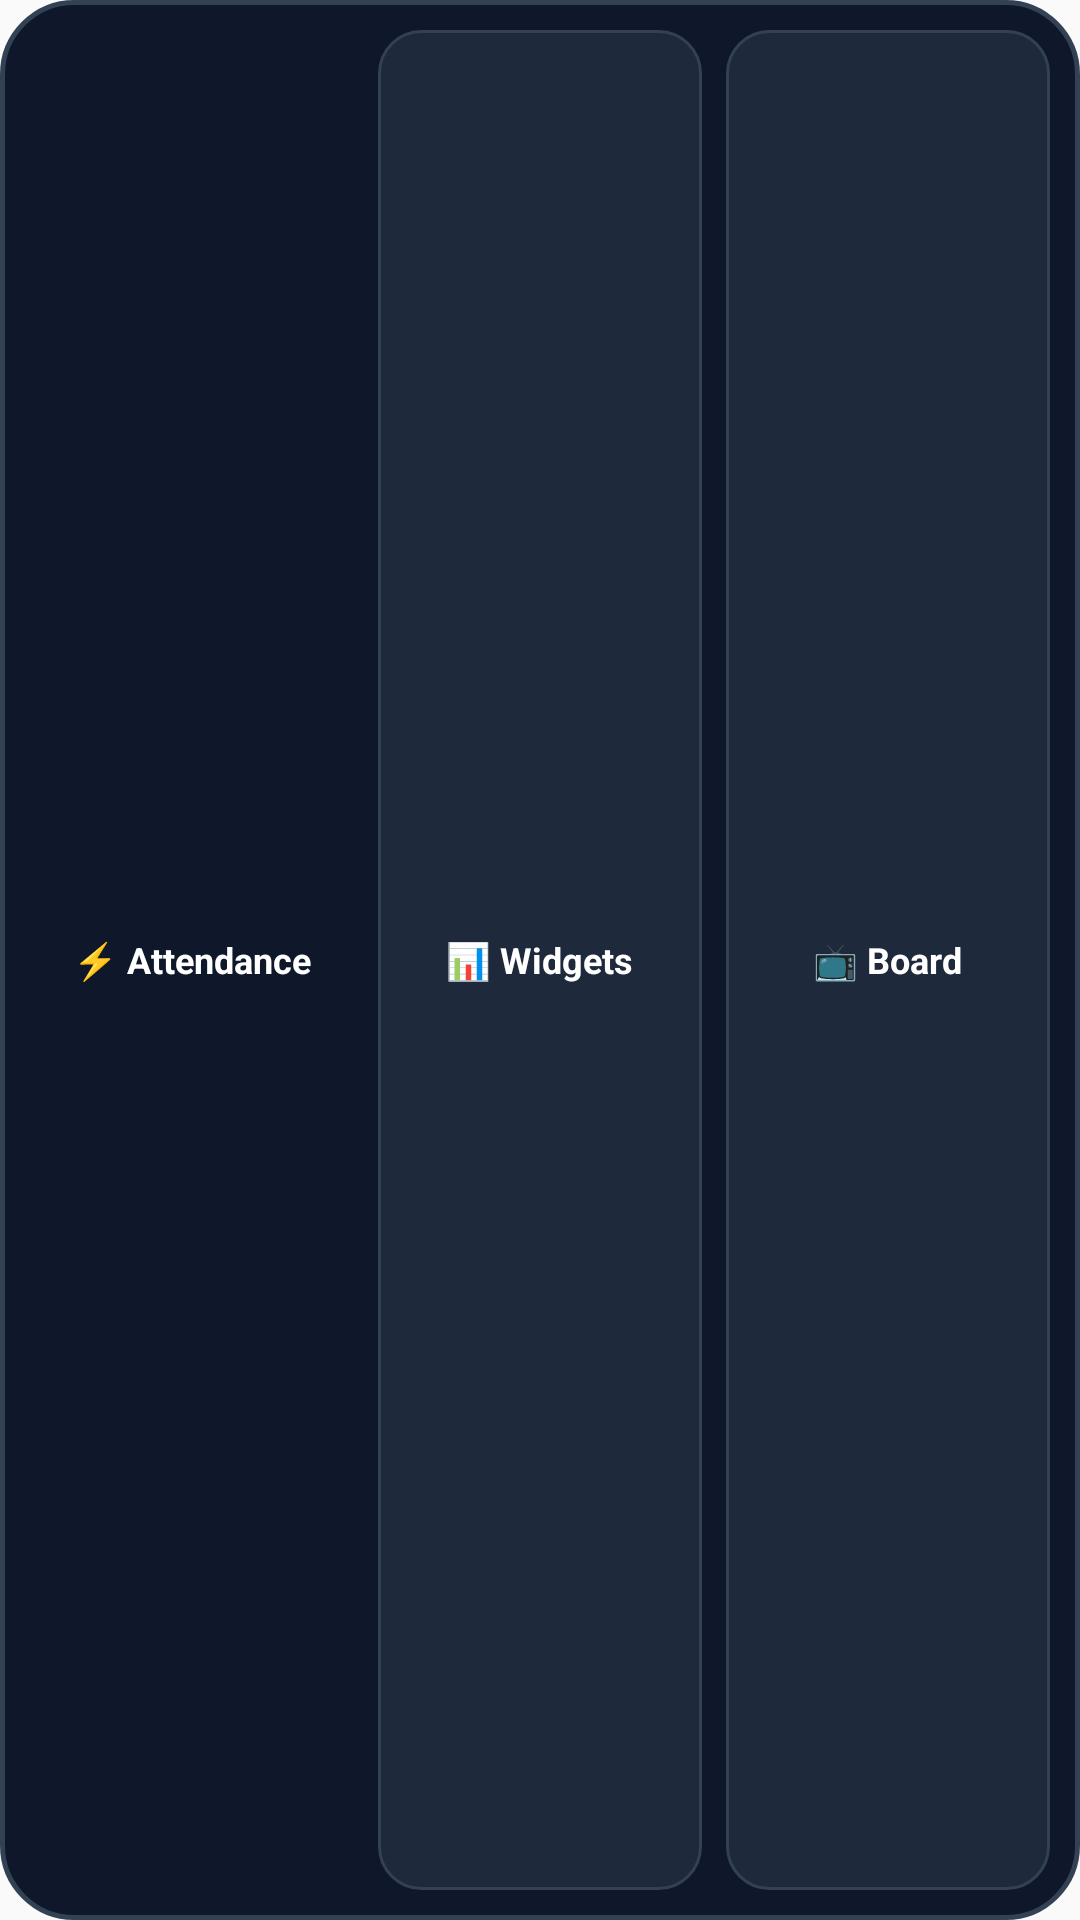

This screen was rendered from an Android layout file. Write that file and the resources it references.
<!-- AndroidManifest.xml: application theme AppTheme -->
<!-- res/layout/widget_quick_actions.xml -->
<?xml version="1.0" encoding="utf-8"?>
<LinearLayout xmlns:android="http://schemas.android.com/apk/res/android"
    android:id="@+id/widget_quick_root"
    android:layout_width="match_parent"
    android:layout_height="match_parent"
    android:background="@drawable/widget_card_bg"
    android:gravity="center_vertical"
    android:orientation="horizontal"
    android:padding="10dp">

    
    <LinearLayout
        android:id="@+id/widget_action_attendance"
        android:layout_width="0dp"
        android:layout_height="match_parent"
        android:layout_marginEnd="4dp"
        android:layout_weight="1"
        android:background="@drawable/widget_button_bg"
        android:gravity="center"
        android:orientation="vertical"
        android:padding="4dp">

        <TextView
            android:layout_width="wrap_content"
            android:layout_height="wrap_content"
            android:text="⚡ Attendance"
            android:textColor="#FFFFFF"
            android:textSize="12sp"
            android:textStyle="bold" />
    </LinearLayout>

    
    <LinearLayout
        android:id="@+id/widget_action_widgets"
        android:layout_width="0dp"
        android:layout_height="match_parent"
        android:layout_marginStart="4dp"
        android:layout_marginEnd="4dp"
        android:layout_weight="1"
        android:background="@drawable/widget_stat_bg"
        android:gravity="center"
        android:orientation="vertical"
        android:padding="4dp">

        <TextView
            android:layout_width="wrap_content"
            android:layout_height="wrap_content"
            android:text="📊 Widgets"
            android:textColor="#FFFFFF"
            android:textSize="12sp"
            android:textStyle="bold" />
    </LinearLayout>

    
    <LinearLayout
        android:id="@+id/widget_action_smartboard"
        android:layout_width="0dp"
        android:layout_height="match_parent"
        android:layout_marginStart="4dp"
        android:layout_weight="1"
        android:background="@drawable/widget_stat_bg"
        android:gravity="center"
        android:orientation="vertical"
        android:padding="4dp">

        <TextView
            android:layout_width="wrap_content"
            android:layout_height="wrap_content"
            android:text="📺 Board"
            android:textColor="#FFFFFF"
            android:textSize="12sp"
            android:textStyle="bold" />
    </LinearLayout>

</LinearLayout>
<!-- resources referenced by this layout -->
<resources>
  <!-- drawable widget_card_bg (drawable) -->
  <?xml version="1.0" encoding="utf-8"?>
  <shape xmlns:android="http://schemas.android.com/apk/res/android"
      android:shape="rectangle">
      <corners android:radius="24dp" />
      <solid android:color="#0F172A" />
      <stroke
          android:width="1.5dp"
          android:color="#334155" />
  </shape>
  <!-- drawable widget_stat_bg (drawable) -->
  <?xml version="1.0" encoding="utf-8"?>
  <shape xmlns:android="http://schemas.android.com/apk/res/android"
      android:shape="rectangle">
      <corners android:radius="14dp" />
      <solid android:color="#1E293B" />
      <stroke
          android:width="1dp"
          android:color="#334155" />
  </shape>
  <style name="AppTheme" parent="Theme.AppCompat.Light.DarkActionBar">
          
          <item name="colorPrimary">@color/colorPrimary</item>
          <item name="colorPrimaryDark">@color/colorPrimaryDark</item>
          <item name="colorAccent">@color/colorAccent</item>
          <item name="android:statusBarColor">@color/nativeBackground</item>
          <item name="android:navigationBarColor">@color/nativeSurface</item>
      </style>
  <color name="colorPrimary">#0A84FF</color>
  <color name="colorPrimaryDark">#0559B3</color>
  <color name="colorAccent">#38BDF8</color>
  <color name="nativeBackground">#0B1220</color>
  <color name="nativeSurface">#111A2C</color>
</resources>
